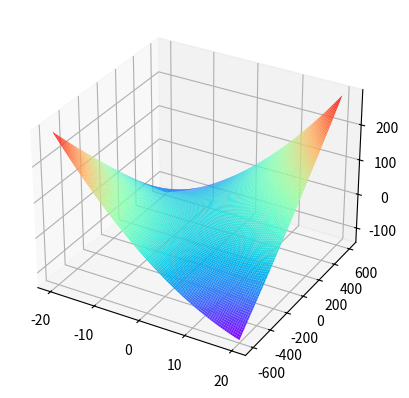

Reproduce this figure in Python.
import numpy as np
import matplotlib.pyplot as plt
from mpl_toolkits.mplot3d import Axes3D


# 定义要绘制的3D函数
def func_power_origin(I, ω):
    # k0: 0.6641993412640775
    # k1: 0.006444284468539646
    # k2: 0.0001423857226262331
    # k3: 0.017644430204543864
    # k4: 0.1650143850678086
    # k5: 3.096721772539512e-05
    return(0.6641993412640775 + 0.006444284468539646 * I + 0.0001423857226262331 * ω + 0.017644430204543864 * I * ω + 0.1650143850678086 * I**2 + 3.096721772539512e-05 * ω**2)


# 绘制3D图, I范围在-20到20, ω范围在-600到600
def plot_3d():
    fig = plt.figure()
    ax = fig.add_subplot(111, projection='3d')
    I = np.linspace(-20, 20, 100)
    ω = np.linspace(-600, 600, 100)
    I, ω = np.meshgrid(I, ω)
    Z = func_power_origin(I, ω)
    ax.plot_surface(I, ω, Z, rstride=1, cstride=1, cmap='rainbow')
    plt.show()

# 绘制2D图, I范围在-20到20, ω由传参给定
def plot_2d(ω):
    I = np.linspace(-20, 20, 100)
    Z = func_power_origin(I, ω)
    plt.plot(I, Z)
    plt.show()

plot_3d()
# plot_2d(100)